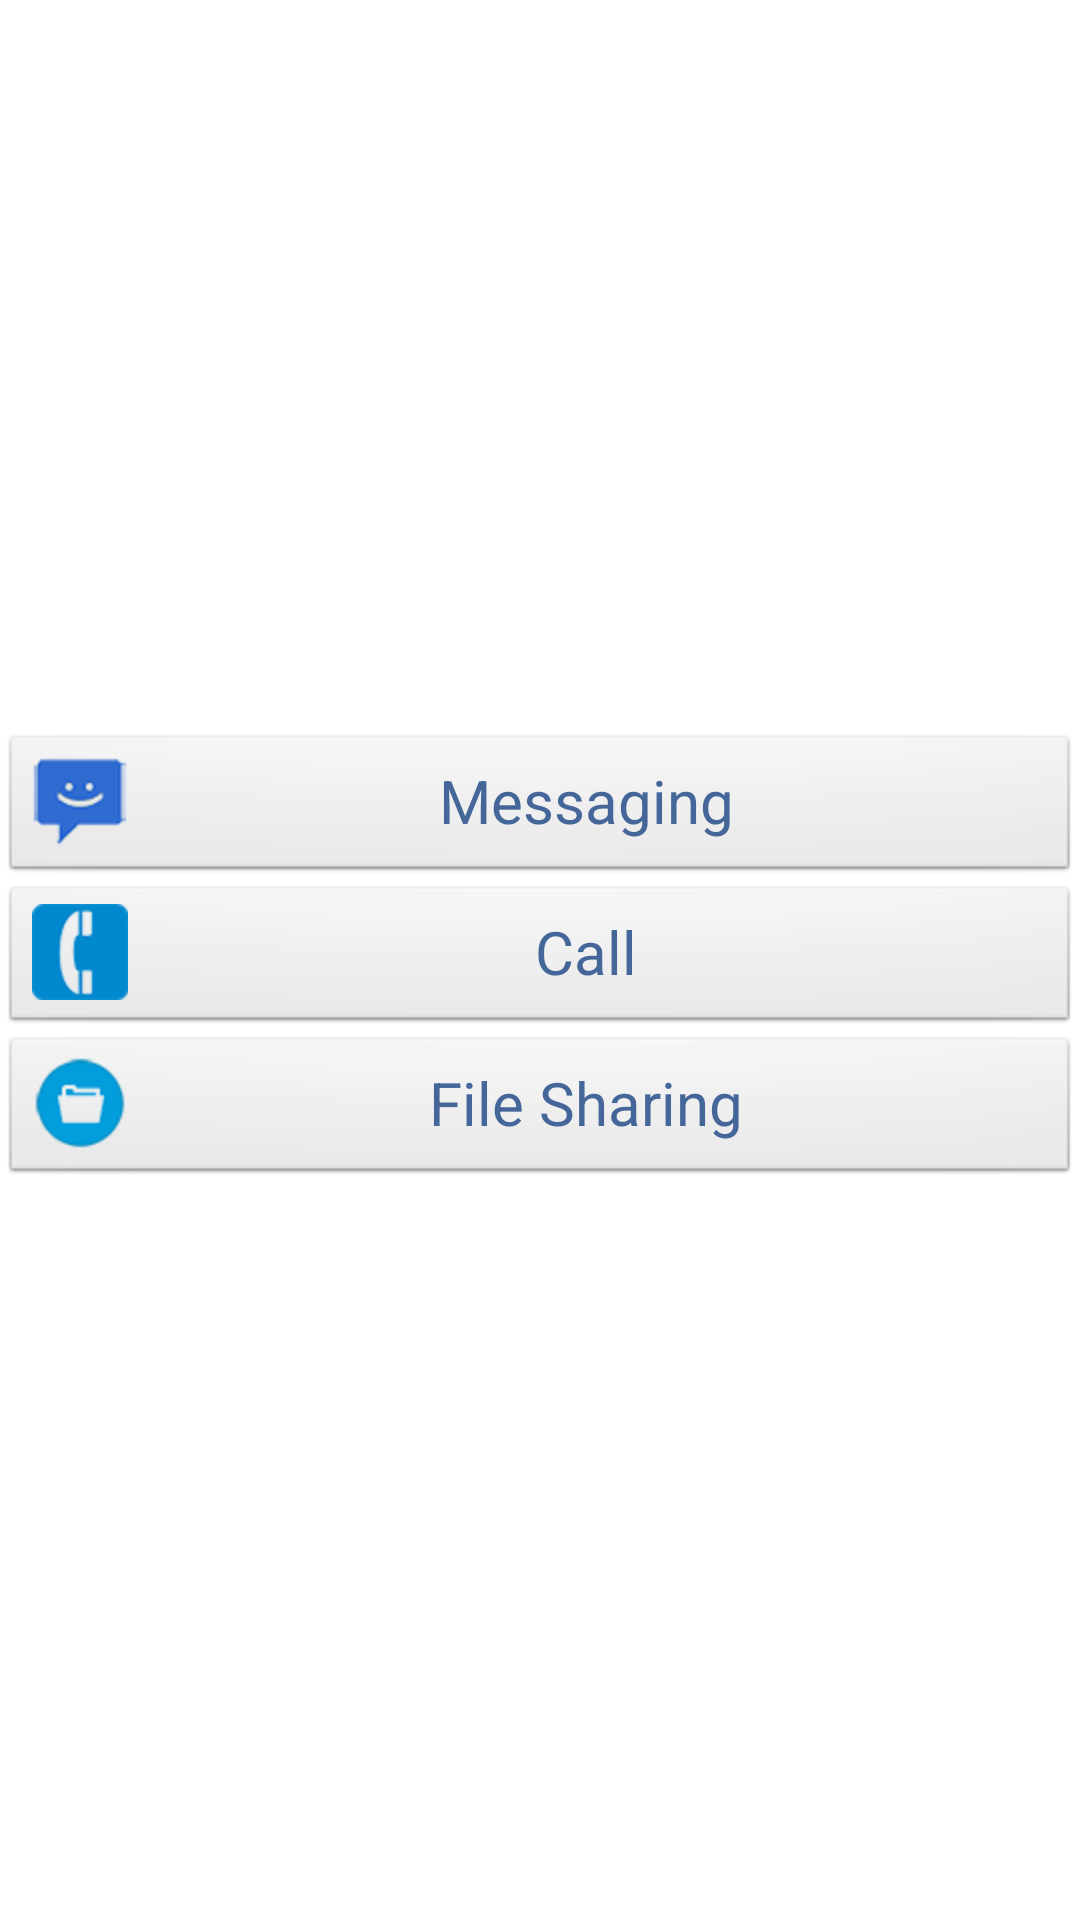

Write the Android layout XML for this screen, with the resource values it uses.
<!-- AndroidManifest.xml: application theme AppTheme -->
<!-- res/layout/activity_device.xml -->
<LinearLayout xmlns:android="http://schemas.android.com/apk/res/android"
    xmlns:tools="http://schemas.android.com/tools"
    android:layout_width="match_parent"
    android:layout_height="match_parent"
    android:orientation="vertical"
    android:gravity = "center"
    tools:context=".MainActivity" >

    <Button
        android:layout_width="match_parent"
        android:layout_height="wrap_content"
        android:drawableLeft="@drawable/messaging"
        android:text="@string/send_a_message"
        android:gravity="center"
        android:clickable="true"
        android:textColor="#469"
        android:textSize="20sp"
        android:onClick="goToMessageActivity" />

    <Button
        android:layout_width="match_parent"
        android:layout_height="wrap_content"
        android:drawableLeft="@drawable/phone"
        android:text="@string/give_a_call"
        android:gravity="center"
        android:clickable="true"
        android:textColor="#469"
        android:textSize="20sp"
        android:onClick="goToCallActivity" />

    <Button
        android:layout_width="match_parent"
        android:layout_height="wrap_content"
        android:drawableLeft="@drawable/folder"
        android:text="@string/send_a_file"
        android:gravity="center"
        android:clickable="true"
        android:textColor="#469"
        android:textSize="20sp"
        android:onClick="goToFileShareActivity" />

</LinearLayout>
<!-- resources referenced by this layout -->
<resources>
  <!-- drawable folder: png bitmap (drawable-hdpi, 12053 bytes) -->
  <!-- drawable messaging: jpg bitmap (drawable-hdpi, 17100 bytes) -->
  <!-- drawable phone: png bitmap (drawable-hdpi, 12053 bytes) -->
  <string name="give_a_call">Call</string>
  <string name="send_a_file">File Sharing</string>
  <string name="send_a_message">Messaging</string>
  <style name="AppTheme" parent="AppBaseTheme">
          
      </style>
  <style name="AppBaseTheme" parent="android:Theme.Light">
          
      </style>
</resources>
